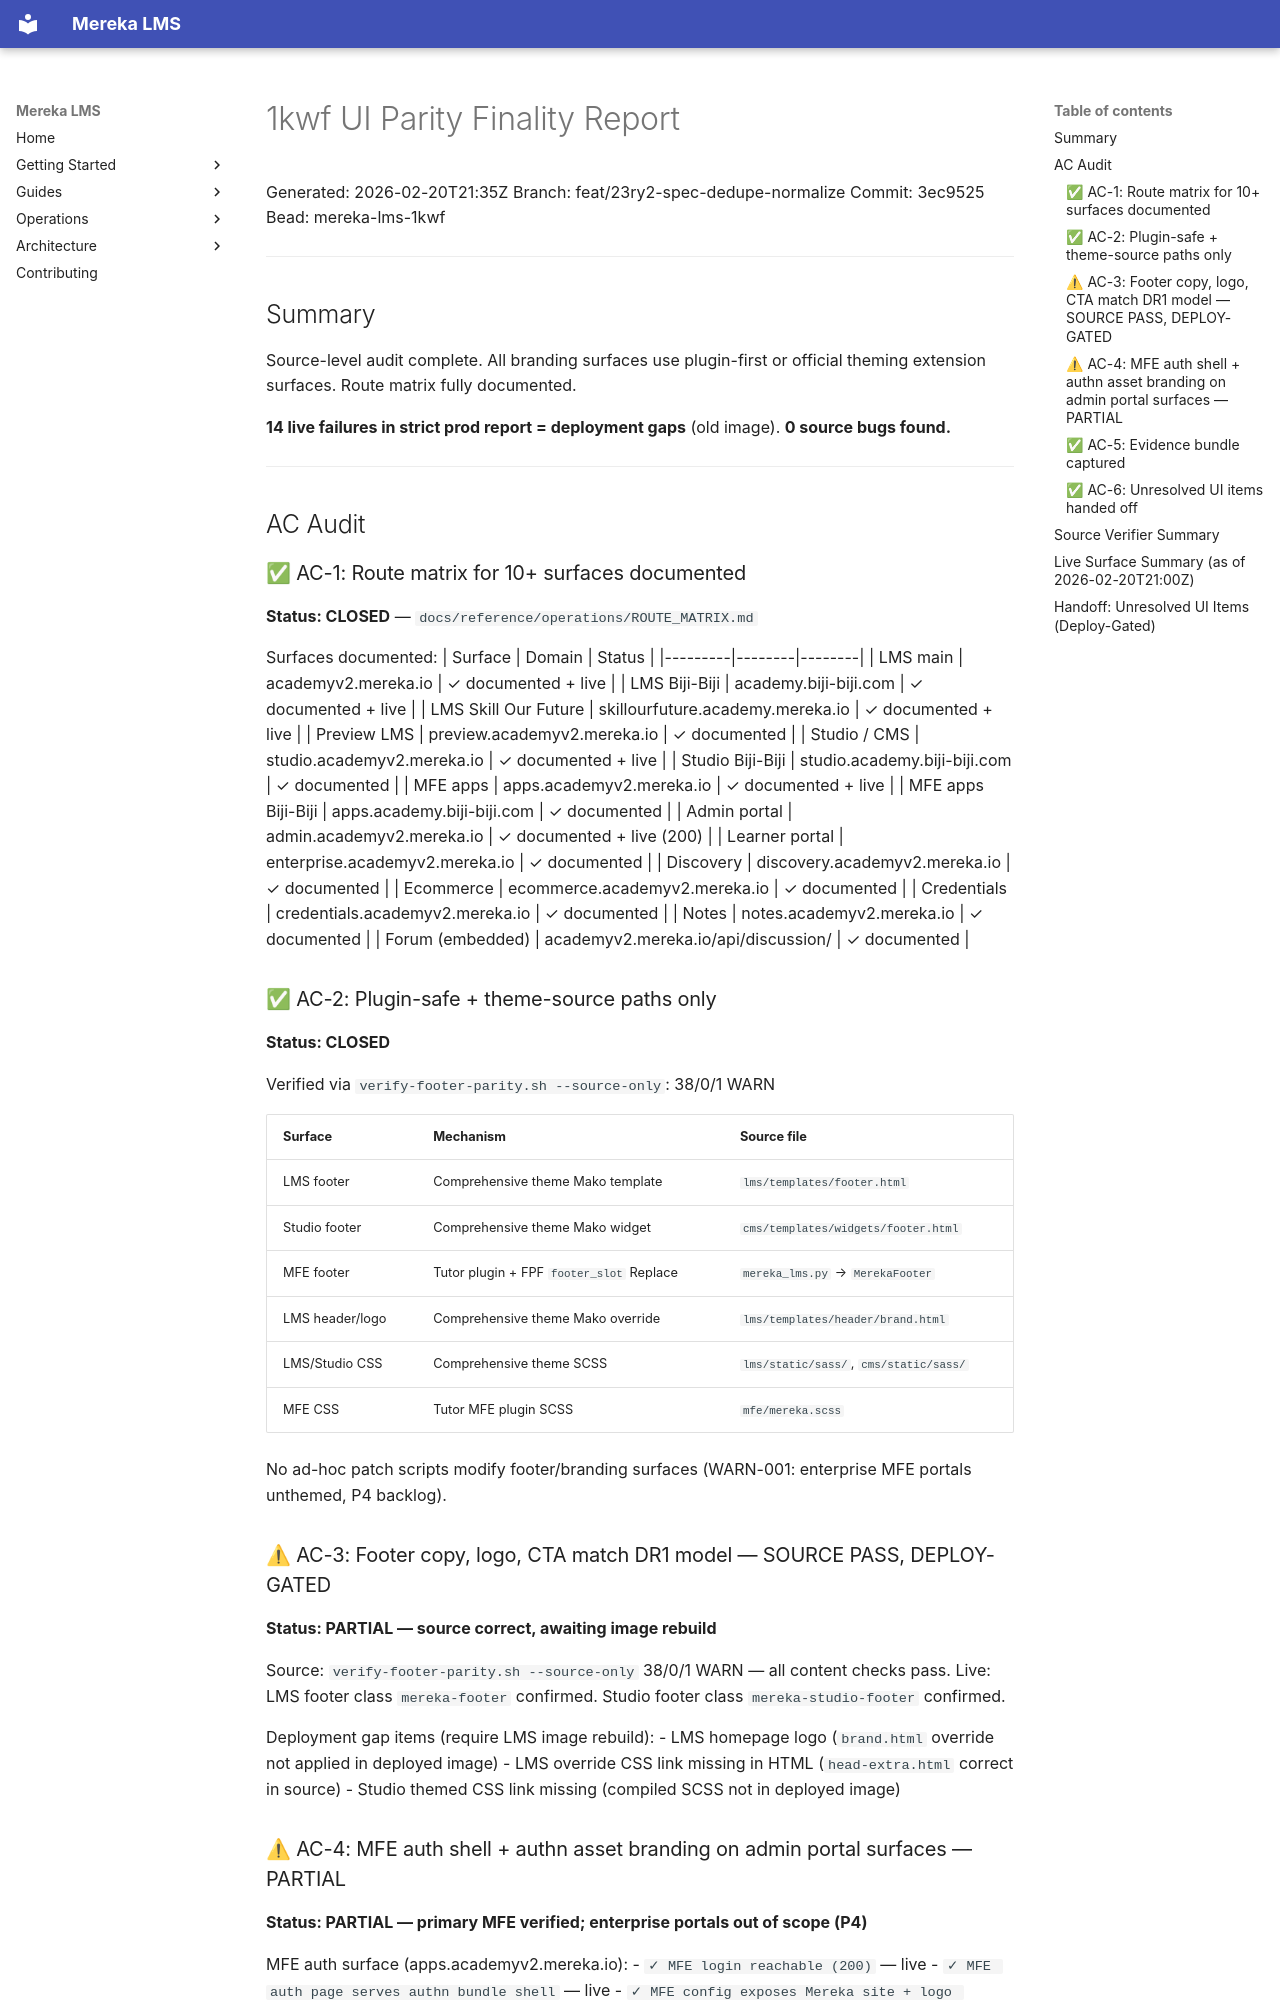

repository: lifeofgurpreet/mereka-lms-prototype · page: archive/evidence/operations/evidence/ui_finality/20260220T213500Z-1kwf-finality/index.html · generator: mkdocs

# 1kwf UI Parity Finality Report

Generated: 2026-02-20T21:35Z
Branch: feat/23ry2-spec-dedupe-normalize
Commit: 3ec9525
Bead: mereka-lms-1kwf

---

## Summary

Source-level audit complete. All branding surfaces use plugin-first or official theming extension surfaces. Route matrix fully documented.

**14 live failures in strict prod report = deployment gaps** (old image).
**0 source bugs found.**

---

## AC Audit

### ✅ AC-1: Route matrix for 10+ surfaces documented
**Status: CLOSED** — `docs/reference/operations/ROUTE_MATRIX.md`

Surfaces documented:
| Surface | Domain | Status |
|---------|--------|--------|
| LMS main | academyv2.mereka.io | ✓ documented + live |
| LMS Biji-Biji | academy.biji-biji.com | ✓ documented + live |
| LMS Skill Our Future | skillourfuture.academy.mereka.io | ✓ documented + live |
| Preview LMS | preview.academyv2.mereka.io | ✓ documented |
| Studio / CMS | studio.academyv2.mereka.io | ✓ documented + live |
| Studio Biji-Biji | studio.academy.biji-biji.com | ✓ documented |
| MFE apps | apps.academyv2.mereka.io | ✓ documented + live |
| MFE apps Biji-Biji | apps.academy.biji-biji.com | ✓ documented |
| Admin portal | admin.academyv2.mereka.io | ✓ documented + live (200) |
| Learner portal | enterprise.academyv2.mereka.io | ✓ documented |
| Discovery | discovery.academyv2.mereka.io | ✓ documented |
| Ecommerce | ecommerce.academyv2.mereka.io | ✓ documented |
| Credentials | credentials.academyv2.mereka.io | ✓ documented |
| Notes | notes.academyv2.mereka.io | ✓ documented |
| Forum (embedded) | academyv2.mereka.io/api/discussion/ | ✓ documented |

### ✅ AC-2: Plugin-safe + theme-source paths only
**Status: CLOSED**

Verified via `verify-footer-parity.sh --source-only`: 38/0/1 WARN

| Surface | Mechanism | Source file |
|---------|-----------|-------------|
| LMS footer | Comprehensive theme Mako template | `lms/templates/footer.html` |
| Studio footer | Comprehensive theme Mako widget | `cms/templates/widgets/footer.html` |
| MFE footer | Tutor plugin + FPF `footer_slot` Replace | `mereka_lms.py` → `MerekaFooter` |
| LMS header/logo | Comprehensive theme Mako override | `lms/templates/header/brand.html` |
| LMS/Studio CSS | Comprehensive theme SCSS | `lms/static/sass/`, `cms/static/sass/` |
| MFE CSS | Tutor MFE plugin SCSS | `mfe/mereka.scss` |

No ad-hoc patch scripts modify footer/branding surfaces (WARN-001: enterprise MFE portals unthemed, P4 backlog).
